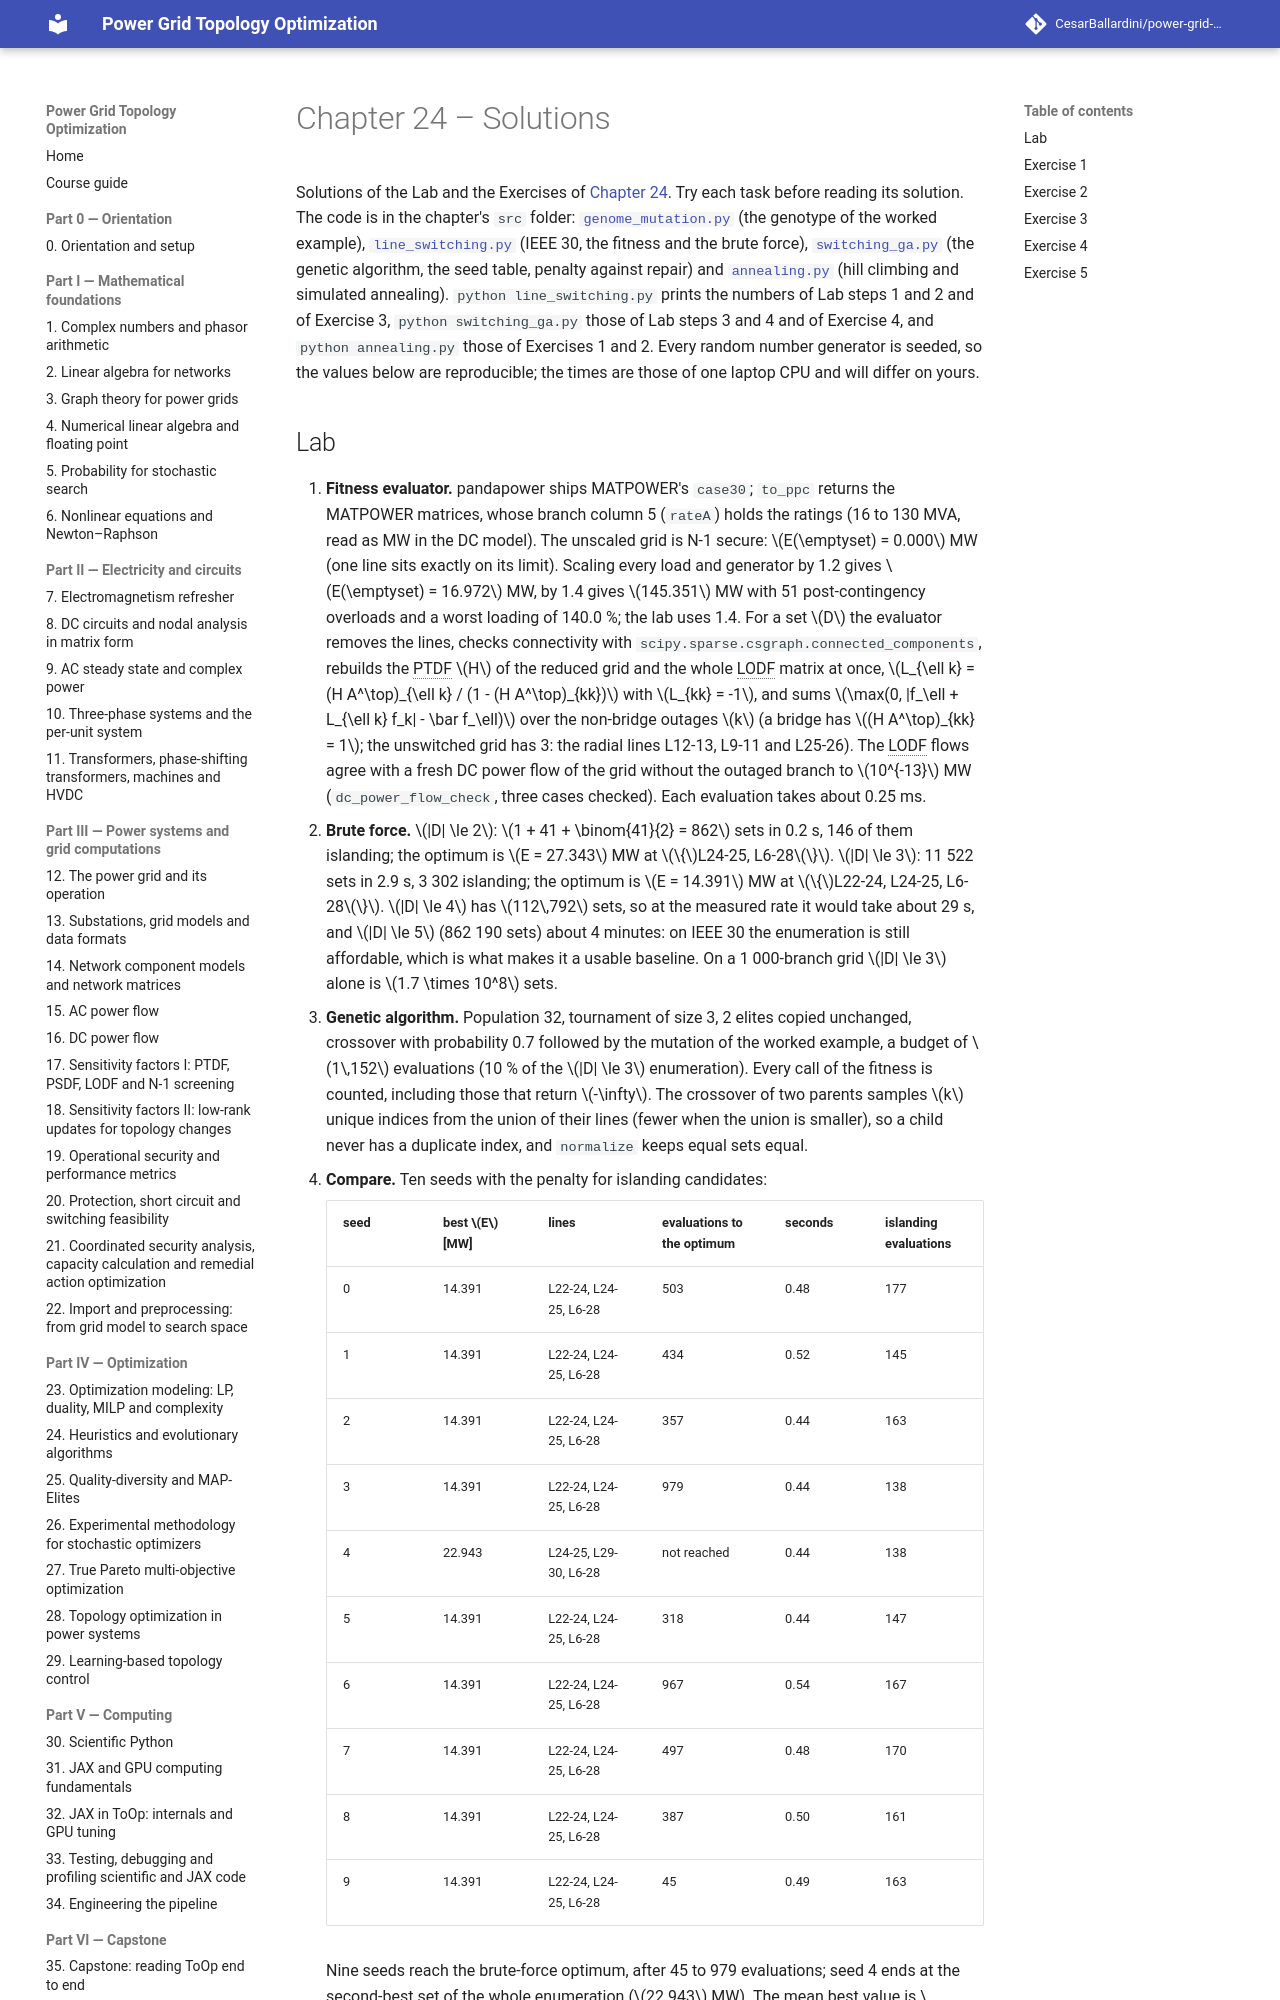

repository: CesarBallardini/power-grid-topology-optimization-course · page: dev/part-4-optimization/ch24-evolutionary-algorithms/solutions/index.html · generator: mkdocs

# Chapter 24 – Solutions

Solutions of the Lab and the Exercises of [Chapter 24](index.md). Try each task before reading its solution.
The code is in the chapter's `src` folder: [`genome_mutation.py`](src/genome_mutation.py) (the genotype of the
worked example), [`line_switching.py`](src/line_switching.py) (IEEE 30, the fitness and the brute force),
[`switching_ga.py`](src/switching_ga.py) (the genetic algorithm, the seed table, penalty against repair) and
[`annealing.py`](src/annealing.py) (hill climbing and simulated annealing). `python line_switching.py` prints the
numbers of Lab steps 1 and 2 and of Exercise 3, `python switching_ga.py` those of Lab steps 3 and 4 and of
Exercise 4, and `python annealing.py` those of Exercises 1 and 2. Every random number generator is seeded, so the
values below are reproducible; the times are those of one laptop CPU and will differ on yours.
